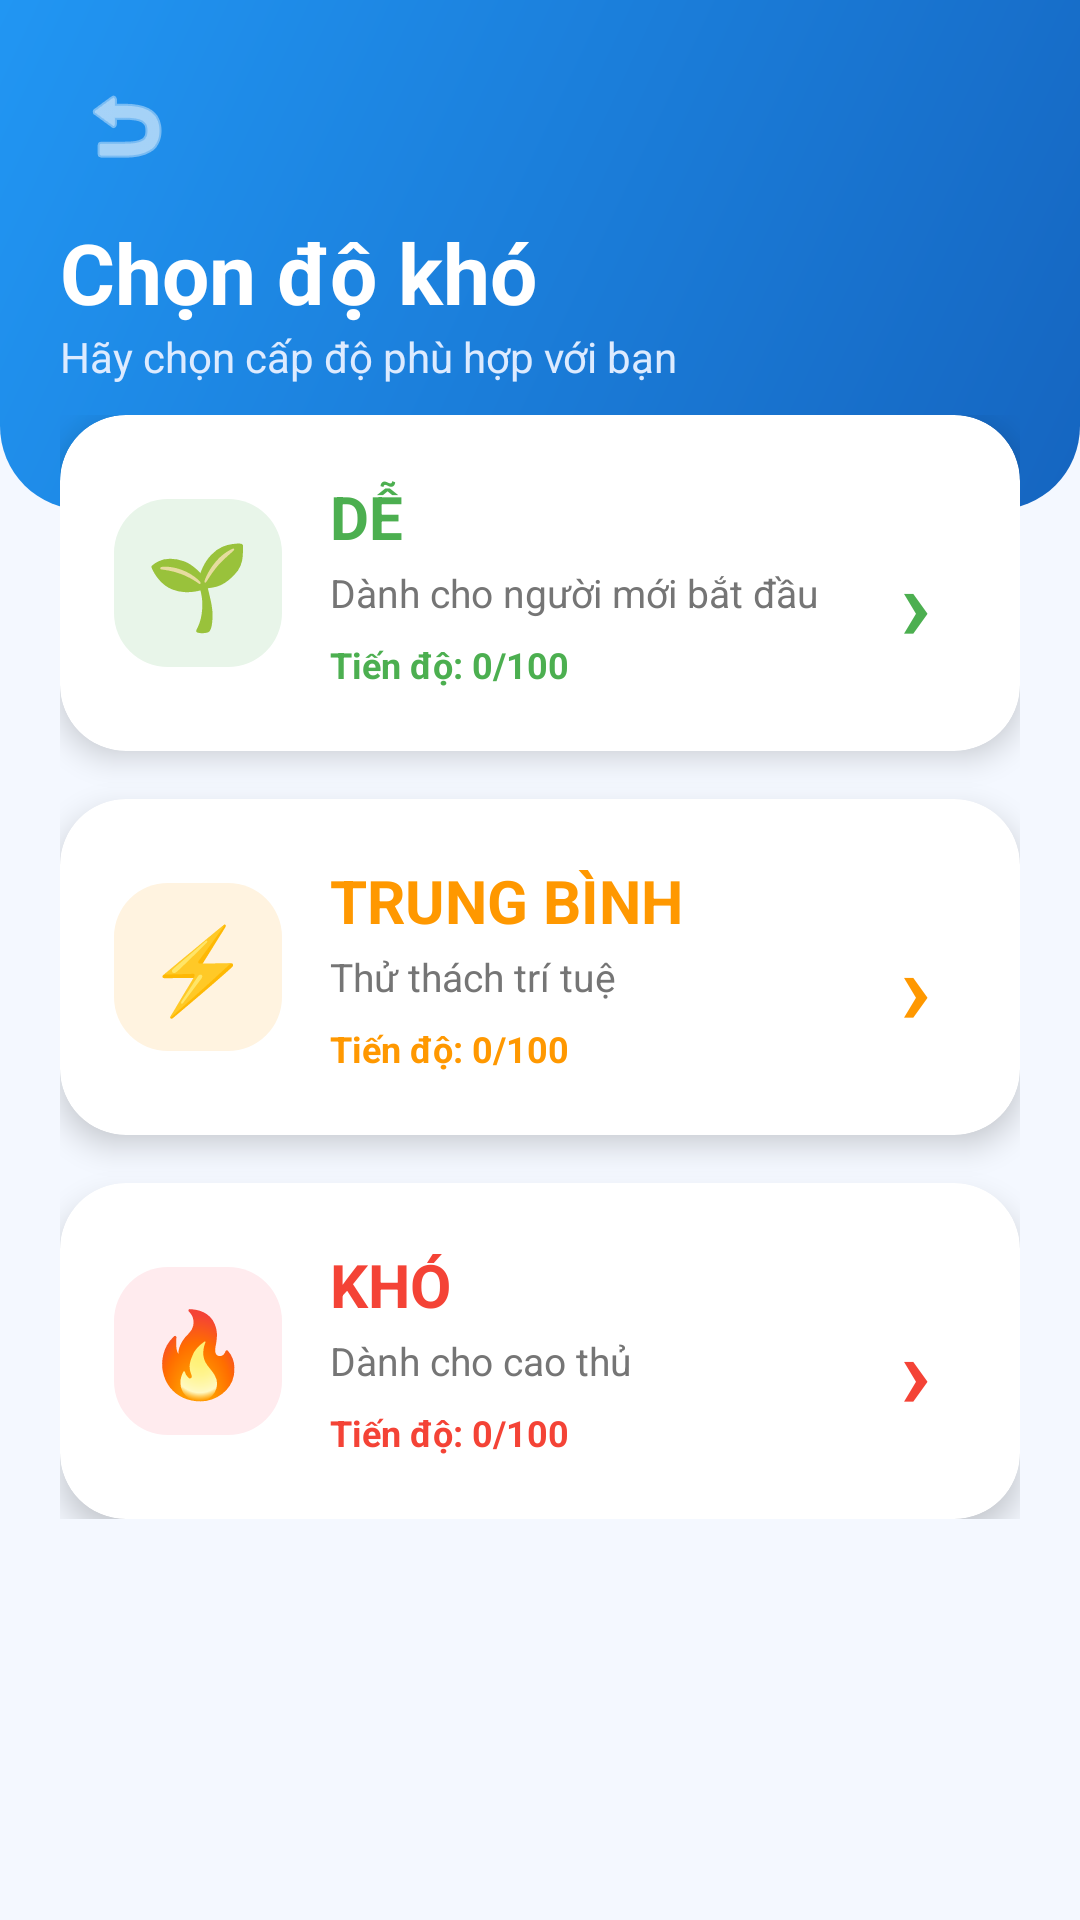

Reconstruct the res/layout file that produces this screen, plus the resources it refers to.
<!-- AndroidManifest.xml: application theme Theme.SudokuRank -->
<!-- res/layout/activity_select_level.xml -->
<?xml version="1.0" encoding="utf-8"?>
<ScrollView xmlns:android="http://schemas.android.com/apk/res/android"
    xmlns:app="http://schemas.android.com/apk/res-auto"
    android:layout_width="match_parent"
    android:layout_height="match_parent"
    android:background="#F4F8FF"
    android:fillViewport="true">

    <LinearLayout
        android:layout_width="match_parent"
        android:layout_height="wrap_content"
        android:orientation="vertical">

        <LinearLayout
            android:layout_width="match_parent"
            android:layout_height="170dp"
            android:background="@drawable/select_level_header_bg"
            android:orientation="vertical"
            android:padding="20dp">

            <ImageButton
                android:id="@+id/btnBack"
                android:layout_width="44dp"
                android:layout_height="44dp"
                android:background="?attr/selectableItemBackgroundBorderless"
                android:src="@android:drawable/ic_menu_revert"
                app:tint="@color/white" />

            <TextView
                android:layout_width="wrap_content"
                android:layout_height="wrap_content"
                android:layout_marginTop="8dp"
                android:text="Chọn độ khó"
                android:textColor="@color/white"
                android:textSize="28sp"
                android:textStyle="bold" />

            <TextView
                android:layout_width="wrap_content"
                android:layout_height="wrap_content"
                android:text="Hãy chọn cấp độ phù hợp với bạn"
                android:textColor="#DDEBFF"
                android:textSize="14sp" />
        </LinearLayout>

        <LinearLayout
            android:layout_width="match_parent"
            android:layout_height="wrap_content"
            android:layout_marginTop="-32dp"
            android:orientation="vertical"
            android:paddingHorizontal="20dp">

            <androidx.cardview.widget.CardView
                android:id="@+id/cardEasy"
                android:layout_width="match_parent"
                android:layout_height="112dp"
                android:layout_marginBottom="16dp"
                android:clickable="true"
                android:focusable="true"
                app:cardBackgroundColor="@color/white"
                app:cardCornerRadius="22dp"
                app:cardElevation="6dp">

                <LinearLayout
                    android:layout_width="match_parent"
                    android:layout_height="match_parent"
                    android:gravity="center_vertical"
                    android:orientation="horizontal"
                    android:padding="18dp">

                    <TextView
                        android:layout_width="56dp"
                        android:layout_height="56dp"
                        android:background="@drawable/easy_circle_bg"
                        android:gravity="center"
                        android:text="🌱"
                        android:textSize="28sp" />

                    <LinearLayout
                        android:layout_width="0dp"
                        android:layout_height="wrap_content"
                        android:layout_marginStart="16dp"
                        android:layout_weight="1"
                        android:orientation="vertical">

                        <TextView
                            android:layout_width="wrap_content"
                            android:layout_height="wrap_content"
                            android:text="DỄ"
                            android:textColor="@color/difficulty_easy"
                            android:textSize="20sp"
                            android:textStyle="bold" />

                        <TextView
                            android:layout_width="wrap_content"
                            android:layout_height="wrap_content"
                            android:layout_marginTop="3dp"
                            android:text="Dành cho người mới bắt đầu"
                            android:textColor="@color/text_secondary"
                            android:textSize="13sp" />

                        <TextView
                            android:id="@+id/tvProgressEasy"
                            android:layout_width="wrap_content"
                            android:layout_height="wrap_content"
                            android:layout_marginTop="7dp"
                            android:text="Tiến độ: 0/100"
                            android:textColor="@color/difficulty_easy"
                            android:textSize="12sp"
                            android:textStyle="bold" />
                    </LinearLayout>

                    <TextView
                        android:layout_width="34dp"
                        android:layout_height="34dp"
                        android:gravity="center"
                        android:text="›"
                        android:textColor="@color/difficulty_easy"
                        android:textSize="34sp"
                        android:textStyle="bold" />
                </LinearLayout>
            </androidx.cardview.widget.CardView>

            <androidx.cardview.widget.CardView
                android:id="@+id/cardMedium"
                android:layout_width="match_parent"
                android:layout_height="112dp"
                android:layout_marginBottom="16dp"
                android:clickable="true"
                android:focusable="true"
                app:cardBackgroundColor="@color/white"
                app:cardCornerRadius="22dp"
                app:cardElevation="6dp">

                <LinearLayout
                    android:layout_width="match_parent"
                    android:layout_height="match_parent"
                    android:gravity="center_vertical"
                    android:orientation="horizontal"
                    android:padding="18dp">

                    <TextView
                        android:layout_width="56dp"
                        android:layout_height="56dp"
                        android:background="@drawable/medium_circle_bg"
                        android:gravity="center"
                        android:text="⚡"
                        android:textSize="28sp" />

                    <LinearLayout
                        android:layout_width="0dp"
                        android:layout_height="wrap_content"
                        android:layout_marginStart="16dp"
                        android:layout_weight="1"
                        android:orientation="vertical">

                        <TextView
                            android:layout_width="wrap_content"
                            android:layout_height="wrap_content"
                            android:text="TRUNG BÌNH"
                            android:textColor="@color/difficulty_medium"
                            android:textSize="20sp"
                            android:textStyle="bold" />

                        <TextView
                            android:layout_width="wrap_content"
                            android:layout_height="wrap_content"
                            android:layout_marginTop="3dp"
                            android:text="Thử thách trí tuệ"
                            android:textColor="@color/text_secondary"
                            android:textSize="13sp" />

                        <TextView
                            android:id="@+id/tvProgressMedium"
                            android:layout_width="wrap_content"
                            android:layout_height="wrap_content"
                            android:layout_marginTop="7dp"
                            android:text="Tiến độ: 0/100"
                            android:textColor="@color/difficulty_medium"
                            android:textSize="12sp"
                            android:textStyle="bold" />
                    </LinearLayout>

                    <TextView
                        android:layout_width="34dp"
                        android:layout_height="34dp"
                        android:gravity="center"
                        android:text="›"
                        android:textColor="@color/difficulty_medium"
                        android:textSize="34sp"
                        android:textStyle="bold" />
                </LinearLayout>
            </androidx.cardview.widget.CardView>

            <androidx.cardview.widget.CardView
                android:id="@+id/cardHard"
                android:layout_width="match_parent"
                android:layout_height="112dp"
                android:clickable="true"
                android:focusable="true"
                app:cardBackgroundColor="@color/white"
                app:cardCornerRadius="22dp"
                app:cardElevation="6dp">

                <LinearLayout
                    android:layout_width="match_parent"
                    android:layout_height="match_parent"
                    android:gravity="center_vertical"
                    android:orientation="horizontal"
                    android:padding="18dp">

                    <TextView
                        android:layout_width="56dp"
                        android:layout_height="56dp"
                        android:background="@drawable/hard_circle_bg"
                        android:gravity="center"
                        android:text="🔥"
                        android:textSize="28sp" />

                    <LinearLayout
                        android:layout_width="0dp"
                        android:layout_height="wrap_content"
                        android:layout_marginStart="16dp"
                        android:layout_weight="1"
                        android:orientation="vertical">

                        <TextView
                            android:layout_width="wrap_content"
                            android:layout_height="wrap_content"
                            android:text="KHÓ"
                            android:textColor="@color/difficulty_hard"
                            android:textSize="20sp"
                            android:textStyle="bold" />

                        <TextView
                            android:layout_width="wrap_content"
                            android:layout_height="wrap_content"
                            android:layout_marginTop="3dp"
                            android:text="Dành cho cao thủ"
                            android:textColor="@color/text_secondary"
                            android:textSize="13sp" />

                        <TextView
                            android:id="@+id/tvProgressHard"
                            android:layout_width="wrap_content"
                            android:layout_height="wrap_content"
                            android:layout_marginTop="7dp"
                            android:text="Tiến độ: 0/100"
                            android:textColor="@color/difficulty_hard"
                            android:textSize="12sp"
                            android:textStyle="bold" />
                    </LinearLayout>

                    <TextView
                        android:layout_width="34dp"
                        android:layout_height="34dp"
                        android:gravity="center"
                        android:text="›"
                        android:textColor="@color/difficulty_hard"
                        android:textSize="34sp"
                        android:textStyle="bold" />
                </LinearLayout>
            </androidx.cardview.widget.CardView>

        </LinearLayout>
    </LinearLayout>
</ScrollView>
<!-- resources referenced by this layout -->
<resources>
  <color name="difficulty_easy">#4CAF50</color>
  <color name="difficulty_hard">#F44336</color>
  <color name="difficulty_medium">#FF9800</color>
  <color name="text_secondary">#757575</color>
  <color name="white">#FFFFFFFF</color>
  <!-- drawable easy_circle_bg (drawable) -->
  <shape xmlns:android="http://schemas.android.com/apk/res/android">
      <solid android:color="#E8F5E9" />
      <corners android:radius="18dp" />
  </shape>
  <!-- drawable hard_circle_bg (drawable) -->
  <shape xmlns:android="http://schemas.android.com/apk/res/android">
      <solid android:color="#FFEBEE" />
      <corners android:radius="18dp" />
  </shape>
  <!-- drawable medium_circle_bg (drawable) -->
  <shape xmlns:android="http://schemas.android.com/apk/res/android">
      <solid android:color="#FFF3E0" />
      <corners android:radius="18dp" />
  </shape>
  <!-- drawable select_level_header_bg (drawable) -->
  <shape xmlns:android="http://schemas.android.com/apk/res/android">
      <gradient
          android:startColor="#1565C0"
          android:endColor="#2196F3"
          android:angle="135" />
      <corners
          android:bottomLeftRadius="28dp"
          android:bottomRightRadius="28dp" />
  </shape>
  <style name="Theme.SudokuRank" parent="Base.Theme.SudokuRank" />
  <style name="Base.Theme.SudokuRank" parent="Theme.Material3.DayNight.NoActionBar">
          <item name="colorPrimary">@color/sudoku_primary</item>
          <item name="android:statusBarColor">@color/sudoku_primary_dark</item>
      </style>
  <color name="sudoku_primary">#1976D2</color>
  <color name="sudoku_primary_dark">#1565C0</color>
</resources>
